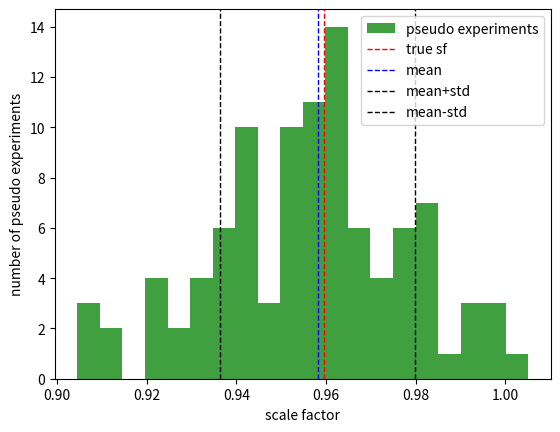

The script that saved this image:
import numpy as np
import matplotlib.pyplot as plt
from scipy.stats import binom

# calculate clopper pearson interval for a single pseudo experiment
def GetClopperPearsonInterval(npassed, ntotal, cl = 0.68):
    cp_up = 1.0
    cp_down = 0.0
    eff_estimate = npassed*1.0/ntotal
    prob = binom.cdf(npassed, ntotal, eff_estimate)
    while prob > (1.-cl)/2.:
        eff_estimate += 0.001
        prob = binom.cdf(npassed, ntotal, eff_estimate)
    cp_up = eff_estimate
    eff_estimate = npassed*1.0/ntotal
    prob = binom.cdf(npassed-1, ntotal, eff_estimate)
    while (1.-prob) > (1.-cl)/2.:
        eff_estimate -= 0.001
        prob = binom.cdf(npassed-1, ntotal, eff_estimate)
    cp_down = eff_estimate
    return [cp_down,cp_up]

# calculate clopper pearson interval for an array of pseudo experiments -> vectorized -> faster
def GetClopperPearsonIntervalV(npassed, ntotal, cl=0.68):
    eff_estimate = npassed/ntotal
    prob = binom.cdf(npassed, ntotal, eff_estimate)
    edge_reached = np.logical_not(prob > (1.-cl)/2.)
    while not np.all(edge_reached):
        eff_estimate = np.where(edge_reached, eff_estimate, eff_estimate+0.001)
        prob = binom.cdf(npassed, ntotal, eff_estimate)
        edge_reached = np.where(prob > (1.-cl)/2., False, True)
    cp_up = eff_estimate
    eff_estimate = npassed/ntotal
    prob = binom.cdf(npassed-1, ntotal, eff_estimate)
    edge_reached = np.logical_not((1.-prob) > (1.-cl)/2.)
    while not np.all(edge_reached):
        eff_estimate = np.where(edge_reached, eff_estimate, eff_estimate-0.001)
        prob = binom.cdf(npassed-1, ntotal, eff_estimate)
        edge_reached = np.where((1.-prob) > (1.-cl)/2., False, True)
    cp_down = eff_estimate
    return np.array([cp_down,cp_up])

# initilaize two random generators for the two corresponding pseudo experiments
rng1 = np.random.default_rng()

rng2 = np.random.default_rng()

# number of pseudo experiments
nexperiments = 100

# parameters for first efficiency pseudoexperiment
true_eff1 = 0.95
ntotal1 = 100
nexperiments1 = nexperiments

# parameters for second efficiency pseudoexperiment
true_eff2 = 0.99
ntotal2 = 200
nexperiments2 = nexperiments

# throws first pseudoexperiments and calculate the estimated efficiencies
passed1 = rng1.binomial(n=ntotal1, p=true_eff1, size=nexperiments1)

effs1 = passed1/ntotal1

# thorw second pseudoexperiments and calculate the estimated efficiencies
passed2 = rng2.binomial(n=ntotal2, p=true_eff2, size=nexperiments2)

effs2 = passed2/ntotal2

#print(effs1)
#print(effs2)

# Calculate Clopper-Pearson intervals for all the pseudo experiments
intervals1=GetClopperPearsonIntervalV(passed1,ntotal1)
intervals2=GetClopperPearsonIntervalV(passed2,ntotal2)

#print(intervals1)
#print(intervals2)

# count the number of times the true efficiencies are within the CP intervals
true_in_interval1 = np.count_nonzero((intervals1[0]<=true_eff1)&(intervals1[1]>=true_eff1))
true_in_interval2 = np.count_nonzero((intervals2[0]<=true_eff2)&(intervals2[1]>=true_eff2))

print("Number of intervals1 that contain the true value 1: ", true_in_interval1)
print("Number of trials 1: ", nexperiments1)
print("Coverage1: ", true_in_interval1/nexperiments1)

print("Number of intervals2 that contain the true value 2: ", true_in_interval2)
print("Number of trials 2: ", nexperiments2)
print("Coverage2: ", true_in_interval2/nexperiments2)

# calculate the scale factors i.e. the ratios of the efficiencies
sfs = effs1/effs2

# true scale factor
true_sf = true_eff1/true_eff2

print("True sf: ", true_sf)

#print(sfs)

# calculate conservative uncertainty intervals for the scale factors
sfs_intervals = np.array([intervals1[0]/intervals2[1],intervals1[1]/intervals2[0]])

#print(sfs_intervals)

# count the number of times the true sf is within the interval
true_in_sf_interval = np.count_nonzero((sfs_intervals[0]<=true_sf)&(sfs_intervals[1]>=true_sf))

print("Number of sf intervals that contain the true sf: ", true_in_sf_interval)
print("Number of trials: ", nexperiments)
print("Coverage: ", true_in_sf_interval/nexperiments)

# plot some stuff
fig,ax = plt.subplots(3)

x=np.linspace(0.0, nexperiments1, num=nexperiments1)

y=effs1
y_error_low = effs1-intervals1[0]
y_error_high = intervals1[1]-effs1

ax[0].errorbar(x, y, yerr=[y_error_low,y_error_high], fmt='o', label="pseudo experiments")
ax[0].axhline(y=true_eff1, color='r', linestyle='-', label="true efficiency")
ax[0].set(ylabel="efficiency 1")
ax[0].text(0.95, 0.01, "coverage: {}".format(true_in_interval1/nexperiments1),
        verticalalignment='bottom', horizontalalignment='right',
        transform=ax[0].transAxes,
        color='green', fontsize=15)
ax[0].text(0.65, 0.01, "sample size: {}".format(ntotal1),
        verticalalignment='bottom', horizontalalignment='right',
        transform=ax[0].transAxes,
        color='green', fontsize=15)
ax[0].legend(loc="upper right")
#ax[0].set_title("efficiency 1")

y=effs2
y_error_low = effs2-intervals2[0]
y_error_high = intervals2[1]-effs2

ax[1].errorbar(x, y, yerr=[y_error_low,y_error_high], fmt='o', label="pseudo experiments")
ax[1].axhline(y=true_eff2, color='r', linestyle='-', label="true efficiency")
ax[1].set(ylabel="efficiency 2")
ax[1].text(0.95, 0.01, "coverage: {}".format(true_in_interval2/nexperiments2),
        verticalalignment='bottom', horizontalalignment='right',
        transform=ax[1].transAxes,
        color='green', fontsize=15)
ax[1].text(0.65, 0.01, "sample size: {}".format(ntotal2),
        verticalalignment='bottom', horizontalalignment='right',
        transform=ax[1].transAxes,
        color='green', fontsize=15)
ax[1].legend(loc="upper right")
#ax[1].set_title("efficiency 2")

y=sfs
y_error_low = sfs-sfs_intervals[0]
y_error_high = sfs_intervals[1]-sfs

ax[2].errorbar(x, y, yerr=[y_error_low,y_error_high], fmt='o', label="pseudo experiments")
ax[2].axhline(y=true_sf, color='r', linestyle='-', label="true sf")
ax[2].set(ylabel="scale factor")
ax[2].text(0.95, 0.01, "coverage: {}".format(true_in_sf_interval/nexperiments2),
        verticalalignment='bottom', horizontalalignment='right',
        transform=ax[2].transAxes,
        color='green', fontsize=15)
ax[2].legend(loc="upper right")
#ax[2].set_title("scale factor")

plt.xlabel("index of pseudo experiment")
plt.suptitle("clopper pearson playground")

plt.show()

plt.clf()

n, bins, patches = plt.hist(sfs, 20, density=False, facecolor='g', alpha=0.75, label="pseudo experiments")
plt.axvline(true_sf, color='r', linestyle='dashed', linewidth=1, label="true sf")
plt.axvline(sfs.mean(), color='b', linestyle='dashed', linewidth=1, label="mean")
plt.axvline(sfs.mean()+sfs.std(), color='black', linestyle='dashed', linewidth=1, label="mean+std")
plt.axvline(sfs.mean()-sfs.std(), color='black', linestyle='dashed', linewidth=1, label="mean-std")
plt.xlabel("scale factor")
plt.ylabel("number of pseudo experiments")

plt.legend()

plt.show()
